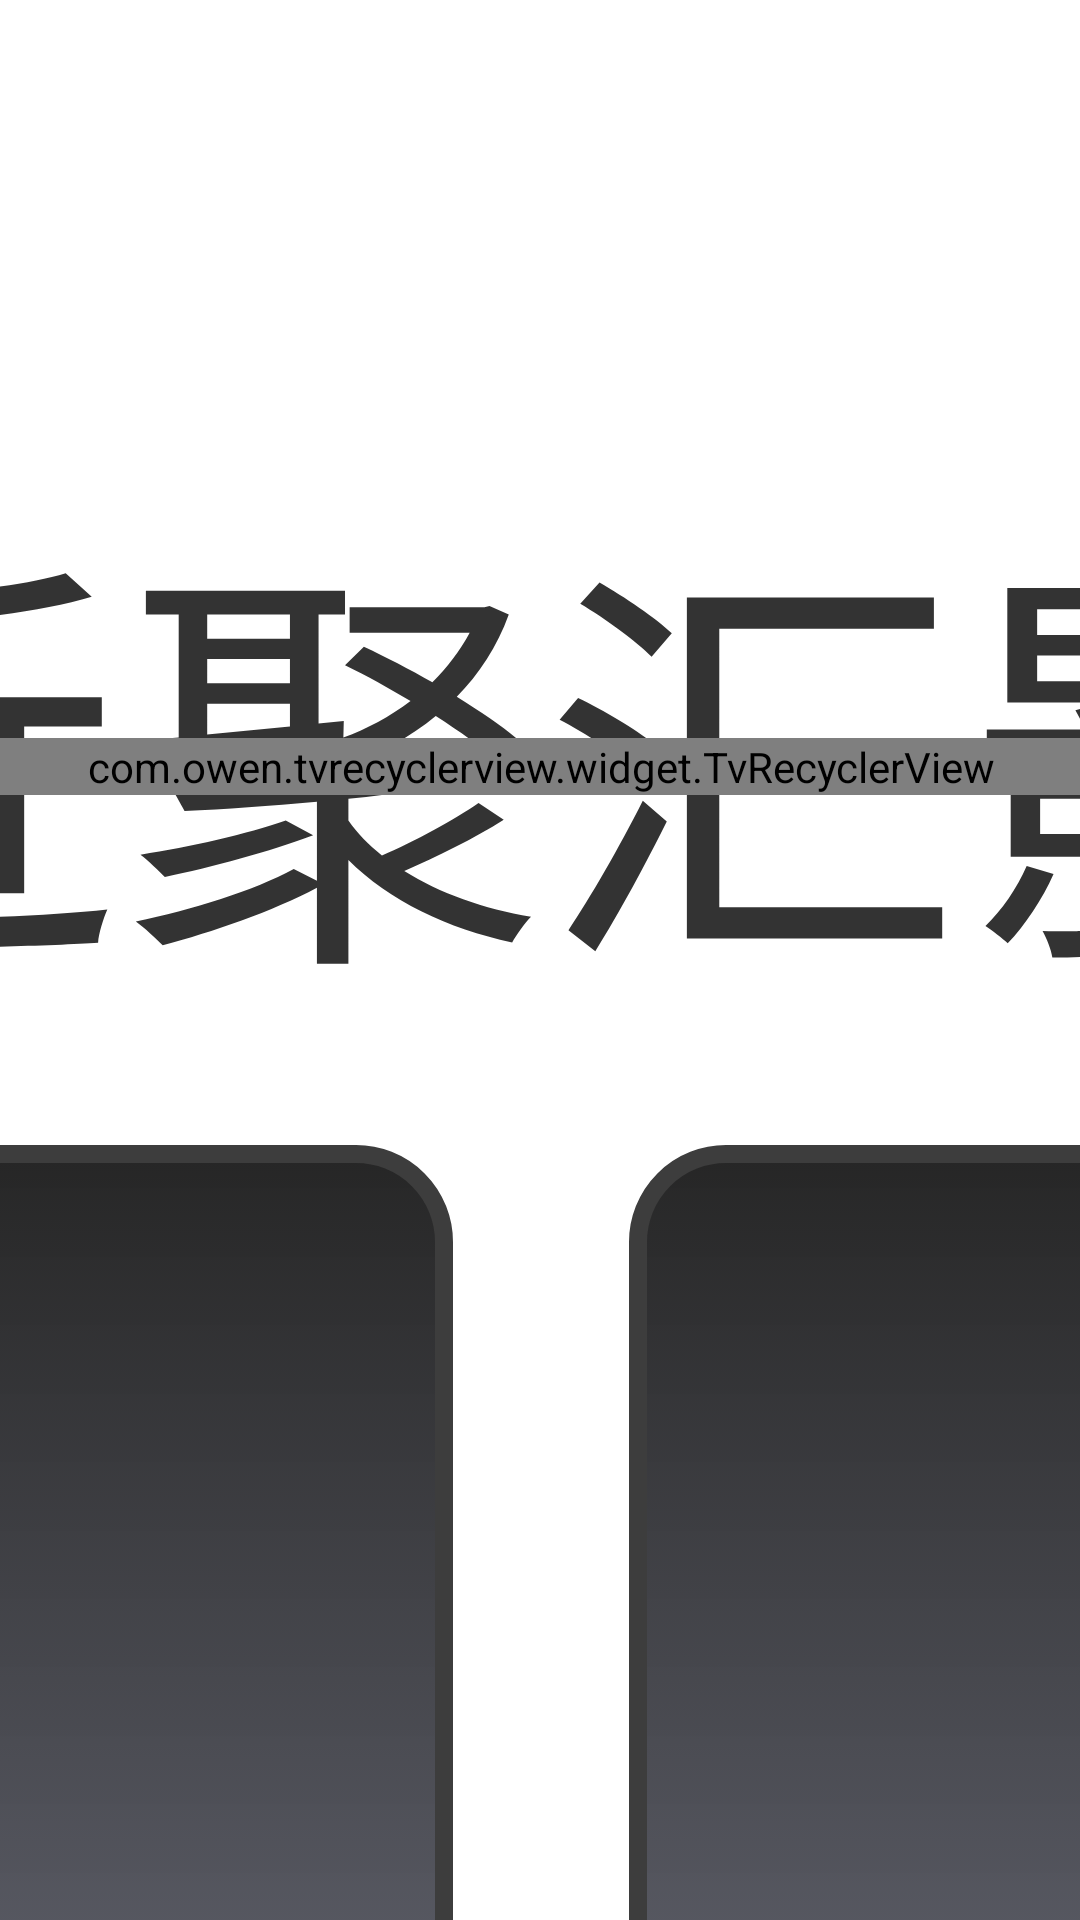

Android layout source for this screen:
<!-- AndroidManifest.xml: application theme AppTheme.NoActionBar -->
<!-- res/layout/dialog_search_remotetv.xml -->
<?xml version="1.0" encoding="utf-8"?>
<androidx.constraintlayout.widget.ConstraintLayout
    xmlns:android="http://schemas.android.com/apk/res/android"
    xmlns:app="http://schemas.android.com/apk/res-auto"
    android:layout_width="match_parent"
    android:layout_height="wrap_content">

    
    <androidx.constraintlayout.widget.ConstraintLayout
        android:id="@+id/card"
        android:layout_width="@dimen/vs_480"
        android:layout_height="wrap_content"
        android:background="@drawable/shape_dialog_bg_main"
        app:layout_constraintTop_toTopOf="parent"
        app:layout_constraintBottom_toBottomOf="parent"
        app:layout_constraintStart_toStartOf="parent"
        app:layout_constraintEnd_toEndOf="parent">

        
        <TextView
            android:id="@+id/title"
            android:layout_width="wrap_content"
            android:layout_height="wrap_content"
            android:text="附近聚汇影视"
            android:textSize="@dimen/ts_24"
            android:textColor="@color/color_CC000000"
            android:singleLine="true"
            android:paddingTop="@dimen/vs_25"
            android:paddingBottom="@dimen/vs_20"
            app:layout_constraintTop_toTopOf="parent"
            app:layout_constraintStart_toStartOf="parent"
            app:layout_constraintEnd_toEndOf="parent" />

        
        <com.owen.tvrecyclerview.widget.TvRecyclerView
            android:id="@+id/list"
            android:layout_width="0dp"
            android:layout_height="wrap_content"
            android:orientation="vertical"
            android:paddingLeft="@dimen/vs_30"
            android:paddingRight="@dimen/vs_30"
            app:tv_layoutManager="V7LinearLayoutManager"
            app:tv_selectedItemIsCentered="true"
            app:tv_verticalSpacingWithMargins="@dimen/vs_10"
            app:layout_constraintTop_toBottomOf="@id/title"
            app:layout_constraintBottom_toTopOf="@id/buttonContainer"
            app:layout_constraintStart_toStartOf="parent"
            app:layout_constraintEnd_toEndOf="parent"
            app:layout_constraintHeight_max="@dimen/vs_410" />

        
        <View
            android:layout_width="0dp"
            android:layout_height="@dimen/vs_30"
            app:layout_constraintTop_toBottomOf="@id/list"
            app:layout_constraintStart_toStartOf="parent"
            app:layout_constraintEnd_toEndOf="parent" />

        
        <LinearLayout
            android:id="@+id/buttonContainer"
            android:layout_width="0dp"
            android:layout_height="wrap_content"
            android:orientation="horizontal"
            android:paddingTop="@dimen/vs_20"
            android:paddingBottom="@dimen/vs_30"
            android:paddingLeft="@dimen/vs_30"
            android:paddingRight="@dimen/vs_30"
            app:layout_constraintTop_toBottomOf="@id/list"
            app:layout_constraintStart_toStartOf="parent"
            app:layout_constraintBottom_toBottomOf="parent"
            app:layout_constraintEnd_toEndOf="parent">

            
            <TextView
                android:id="@+id/btnClear"
                android:layout_width="@dimen/vs_0"
                android:layout_height="wrap_content"
                android:layout_weight="1.0"
                android:layout_marginRight="@dimen/vs_5"
                android:text="清空列表"
                android:textSize="@dimen/ts_22"
                android:textColor="@color/color_FFFFFF"
                android:gravity="center"
                android:layout_gravity="center"
                android:focusable="true"
                android:background="@drawable/button_dialog_main"
                android:paddingTop="@dimen/vs_10"
                android:paddingBottom="@dimen/vs_10" />

            
            <TextView
                android:id="@+id/btnSearch"
                android:layout_width="@dimen/vs_0"
                android:layout_height="wrap_content"
                android:layout_weight="1.0"
                android:layout_marginLeft="@dimen/vs_5"
                android:text="重新搜索"
                android:textSize="@dimen/ts_22"
                android:textColor="@color/color_FFFFFF"
                android:gravity="center"
                android:layout_gravity="center"
                android:focusable="true"
                android:background="@drawable/button_dialog_main"
                android:paddingTop="@dimen/vs_10"
                android:paddingBottom="@dimen/vs_10" />
        </LinearLayout>
    </androidx.constraintlayout.widget.ConstraintLayout>
</androidx.constraintlayout.widget.ConstraintLayout>
<!-- resources referenced by this layout -->
<resources>
  <color name="color_CC000000">#cc000000</color>
  <color name="color_FFFFFF">#ffffffff</color>
  <dimen name="ts_22">22.0mm</dimen>
  <dimen name="ts_24">24.0mm</dimen>
  <dimen name="vs_0">0.0mm</dimen>
  <dimen name="vs_10">10.0mm</dimen>
  <dimen name="vs_20">20.0mm</dimen>
  <dimen name="vs_25">25.0mm</dimen>
  <dimen name="vs_30">30.0mm</dimen>
  <dimen name="vs_410">410.0mm</dimen>
  <dimen name="vs_480">480.0mm</dimen>
  <dimen name="vs_5">5.0mm</dimen>
  <color name="color_1890FF">#ff1890ff</color>
  <color name="color_CC353744">#cc353744</color>
  <color name="color_000000_d9">#d9000000</color>
  <dimen name="vs_1">1.0mm</dimen>
  <color name="color_3D3D3D">#ff3d3d3d</color>
  <color name="color_03DAC5">#ff03dac5</color>
  <color name="color_6200EE">#ff6200ee</color>
  <color name="color_3700B3">#ff3700b3</color>
  <style name="Base.Theme.AppCompat.Light" parent="@style/Base.V7.Theme.AppCompat.Light" />
  <style name="ThemeOverlay.AppCompat.Light" parent="@style/Base.ThemeOverlay.AppCompat.Light" />
  <color name="primary_material_dark">@color/material_grey_900</color>
  <color name="primary_dark_material_dark">@android:color/black</color>
  <color name="material_grey_900">#ff212121</color>
  <style name="Widget.AppCompat.TextView" parent="@style/Base.Widget.AppCompat.TextView" />
  <dimen name="abc_action_bar_default_height_material">56.0dip</dimen>
  <style name="Widget.AppCompat.ActionMode" parent="@style/Base.Widget.AppCompat.ActionMode" />
  <style name="AlertDialog.AppCompat.Light" parent="@style/Base.AlertDialog.AppCompat.Light" />
  <style name="Widget.AppCompat.ButtonBar" parent="@style/Base.Widget.AppCompat.ButtonBar" />
  <style name="Widget.AppCompat.Button" parent="@style/Base.Widget.AppCompat.Button" />
  <color name="accent_material_light">@color/material_deep_teal_500</color>
  <color name="background_floating_material_light">@android:color/white</color>
  <color name="button_material_light">#ffd6d7d7</color>
  <color name="ripple_material_light">#1f000000</color>
  <color name="error_color_material_light">#ffff5722</color>
  <color name="primary_material_light">@color/material_grey_100</color>
  <color name="primary_dark_material_light">@color/material_grey_600</color>
  <dimen name="abc_dialog_corner_radius_material">2.0dip</dimen>
  <dimen name="abc_dialog_padding_material">24.0dip</dimen>
  <style name="Widget.AppCompat.EditText" parent="@style/Base.Widget.AppCompat.EditText" />
  <style name="Widget.AppCompat.ImageButton" parent="@style/Base.Widget.AppCompat.ImageButton" />
  <dimen name="abc_list_item_height_material">64.0dip</dimen>
  <dimen name="abc_list_item_height_large_material">80.0dip</dimen>
  <dimen name="abc_list_item_height_small_material">48.0dip</dimen>
  <item type="dimen" name="abc_list_item_padding_horizontal_material">@dimen/abc_action_bar_content_inset_material</item>
  <style name="Theme.AppCompat.CompactMenu" parent="@style/Base.Theme.AppCompat.CompactMenu" />
  <dimen name="abc_panel_menu_list_width">296.0dip</dimen>
  <style name="Widget.AppCompat.RatingBar" parent="@style/Base.Widget.AppCompat.RatingBar" />
  <style name="Widget.AppCompat.Light.SearchView" parent="@style/Widget.AppCompat.SearchView" />
  <style name="Widget.AppCompat.SeekBar" parent="@style/Base.Widget.AppCompat.SeekBar" />
  <style name="Widget.AppCompat.Spinner" parent="@style/Base.Widget.AppCompat.Spinner" />
  <style name="Widget.AppCompat.Toolbar" parent="@style/Base.Widget.AppCompat.Toolbar" />
  <color name="foreground_material_dark">@android:color/white</color>
  <color name="foreground_material_light">@android:color/black</color>
  <color name="background_material_light">@color/material_grey_50</color>
  <color name="highlighted_text_material_light">#66009688</color>
  <item type="dimen" name="abc_disabled_alpha_material_light">0.26</item>
  <style name="TextAppearance.AppCompat" parent="@style/Base.TextAppearance.AppCompat" />
</resources>
